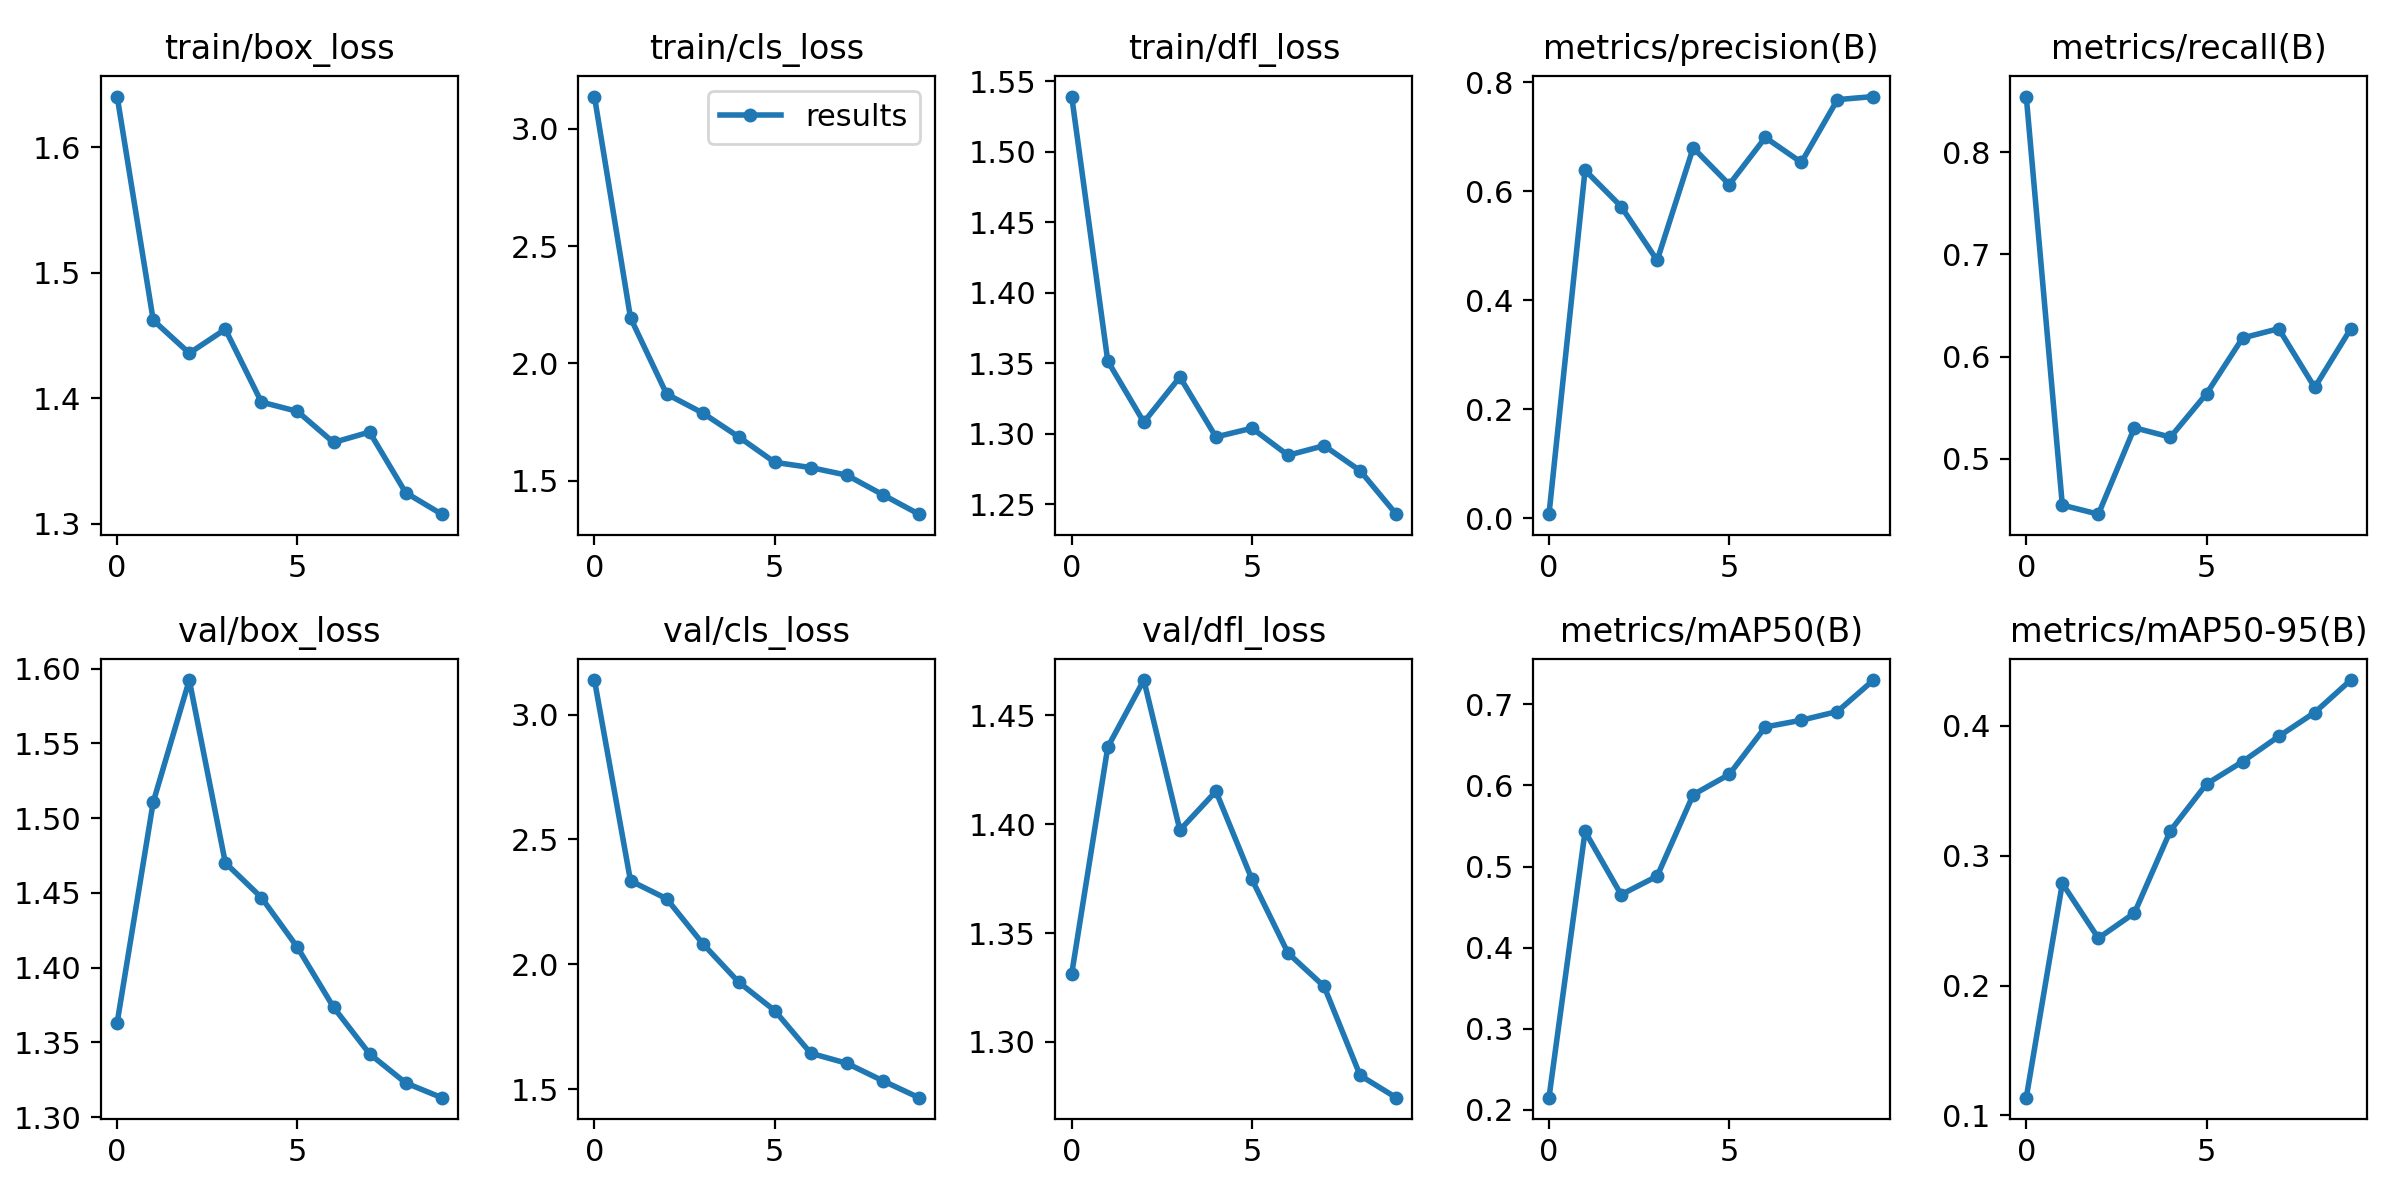

The table this chart was drawn from, first rows:
epoch, train/box_loss, train/cls_loss, train/dfl_loss, metrics/precision(B), metrics/recall(B), metrics/mAP50(B), metrics/mAP50-95(B), val/box_loss, val/cls_loss, val/dfl_loss, lr/pg0, lr/pg1, lr/pg2
0, 1.641, 3.138, 1.539, 0.00707, 0.8546, 0.2149, 0.1137, 1.363, 3.138, 1.331, 0.07051, 0.003277, 0.003277
1, 1.462, 2.194, 1.352, 0.6388, 0.4546, 0.5432, 0.2787, 1.511, 2.334, 1.435, 0.03985, 0.005956, 0.005956
2, 1.436, 1.87, 1.308, 0.5721, 0.4457, 0.4653, 0.2365, 1.592, 2.263, 1.466, 0.00854, 0.007975, 0.007975
3, 1.455, 1.789, 1.34, 0.4731, 0.5303, 0.4881, 0.2559, 1.47, 2.083, 1.397, 0.00703, 0.00703, 0.00703
4, 1.397, 1.687, 1.298, 0.6798, 0.5211, 0.5886, 0.3194, 1.447, 1.929, 1.415, 0.00703, 0.00703, 0.00703
5, 1.389, 1.578, 1.304, 0.6125, 0.5636, 0.6136, 0.3553, 1.414, 1.815, 1.375, 0.00604, 0.00604, 0.00604
6, 1.365, 1.556, 1.285, 0.6989, 0.6182, 0.6721, 0.3725, 1.374, 1.644, 1.341, 0.00505, 0.00505, 0.00505
7, 1.373, 1.523, 1.292, 0.6531, 0.6273, 0.6805, 0.3919, 1.342, 1.604, 1.325, 0.00406, 0.00406, 0.00406
8, 1.325, 1.44, 1.274, 0.7684, 0.5697, 0.6912, 0.4103, 1.323, 1.534, 1.285, 0.00307, 0.00307, 0.00307
9, 1.308, 1.357, 1.243, 0.774, 0.6273, 0.73, 0.4353, 1.313, 1.467, 1.274, 0.00208, 0.00208, 0.00208
